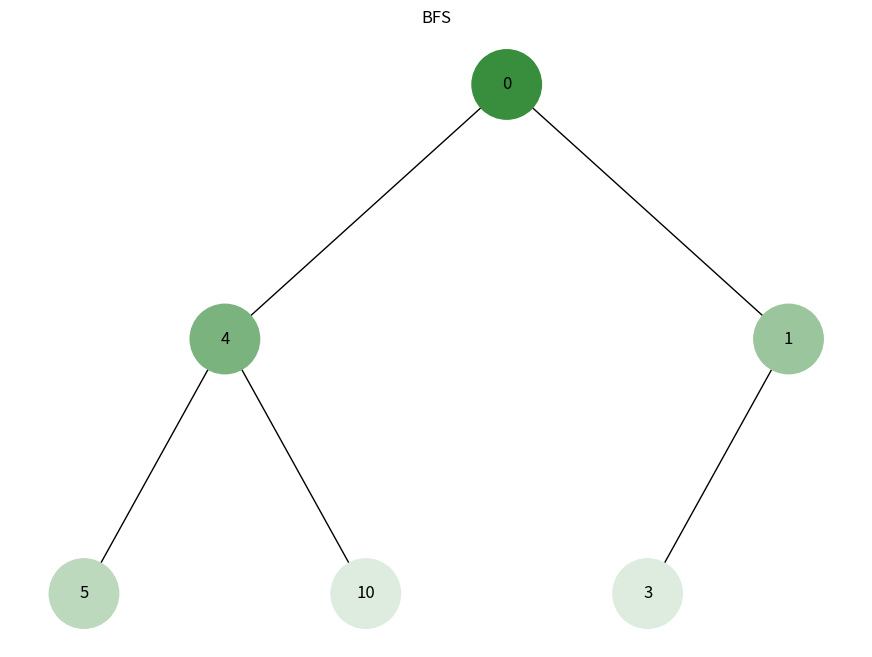
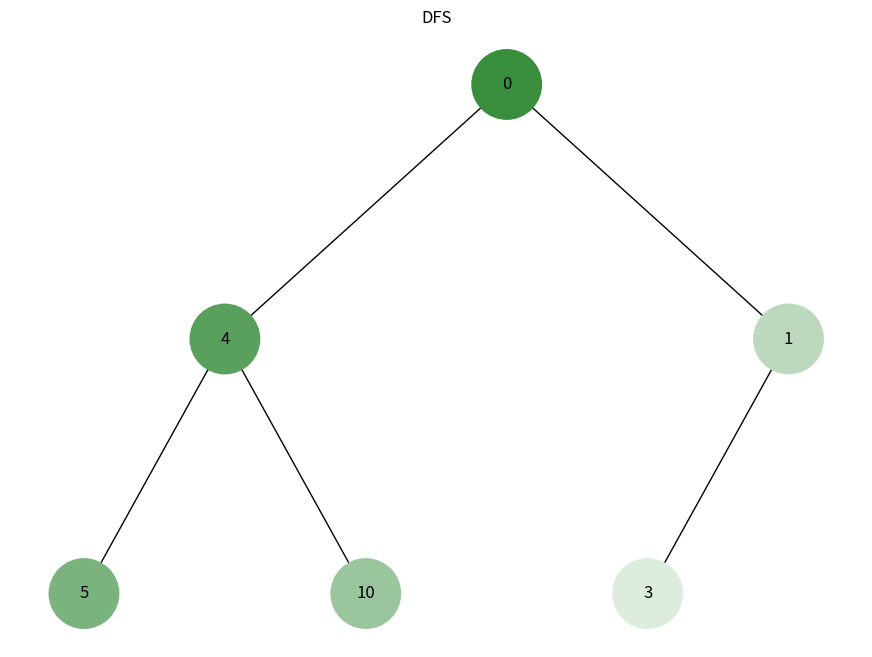

Reproduce these figures in Python, in order.
import uuid
from collections import deque
import networkx as nx
import matplotlib.pyplot as plt

class Node:
    def __init__(self, key, color="green"):
        self.left = None
        self.right = None
        self.val = key
        self.color = color  
        self.id = str(uuid.uuid4())  

def add_edges(graph, node, pos, x=0, y=0, layer=1):
    if node is not None:
        graph.add_node(node.id, color=node.color, label=node.val)  
        if node.left:
            graph.add_edge(node.id, node.left.id)
            l = x - 1 / 2 ** layer
            pos[node.left.id] = (l, y - 1)
            l = add_edges(graph, node.left, pos, x=l, y=y - 1, layer=layer + 1)
        if node.right:
            graph.add_edge(node.id, node.right.id)
            r = x + 1 / 2 ** layer
            pos[node.right.id] = (r, y - 1)
            r = add_edges(graph, node.right, pos, x=r, y=y - 1, layer=layer + 1)
    return graph

def draw_tree(tree_root, title="Tree"):
    tree = nx.DiGraph()
    pos = {tree_root.id: (0, 0)}
    tree = add_edges(tree, tree_root, pos)

    colors = [node[1]['color'] for node in tree.nodes(data=True)]
    labels = {node[0]: node[1]['label'] for node in tree.nodes(data=True)} 

    plt.figure(figsize=(11, 8))
    plt.title(title)
    nx.draw(tree, pos=pos, labels=labels, arrows=False, node_size=2500, node_color=colors)
    plt.show()

def generate_color(index, total):
    base_color = (56, 142, 60) 
    intensity_factor = index / total  
    new_color = tuple(
        int(base_color[i] + (255 - base_color[i]) * intensity_factor) for i in range(3)
    )
    color = f"#{new_color[0]:02x}{new_color[1]:02x}{new_color[2]:02x}"
    return color


def count_nodes(node):
    if node is None:
        return 0
    return 1 + count_nodes(node.left) + count_nodes(node.right)


def bfs_with_colors(root, total):
    if not root:
        return
    visited = []
    queue = deque([(root, 0)])

    while queue: 
        node, index = queue.popleft()
        if node.id not in visited:
            node.color = generate_color(index, total)
            visited.append(node.id)

            if node.left:
                queue.append((node.left, index + 2))
            if node.right:
                queue.append((node.right, index + 3))


def dfs_with_colors(node, visited=None, index=0, total=0):
    if visited is None:
        visited = []

    if node and node.id not in visited:
        node.color = generate_color(index, total)
        index += 1
        visited.append(node.id)
        if node.left:
            index = dfs_with_colors(node.left, visited, index, total)
        if node.right:
            index = dfs_with_colors(node.right, visited, index, total)
    return index



if __name__ == "__main__":
    # Create tree
    root = Node(0)
    root.left = Node(4)
    root.left.left = Node(5)
    root.left.right = Node(10)
    root.right = Node(1)
    root.right.left = Node(3)
    total_nodes = count_nodes(root)

     # Breadth-first search
    bfs_with_colors(root, total=total_nodes)
    draw_tree(root, "BFS")

    # Depth-first search
    dfs_with_colors(root, total=total_nodes)
    draw_tree(root, "DFS")
